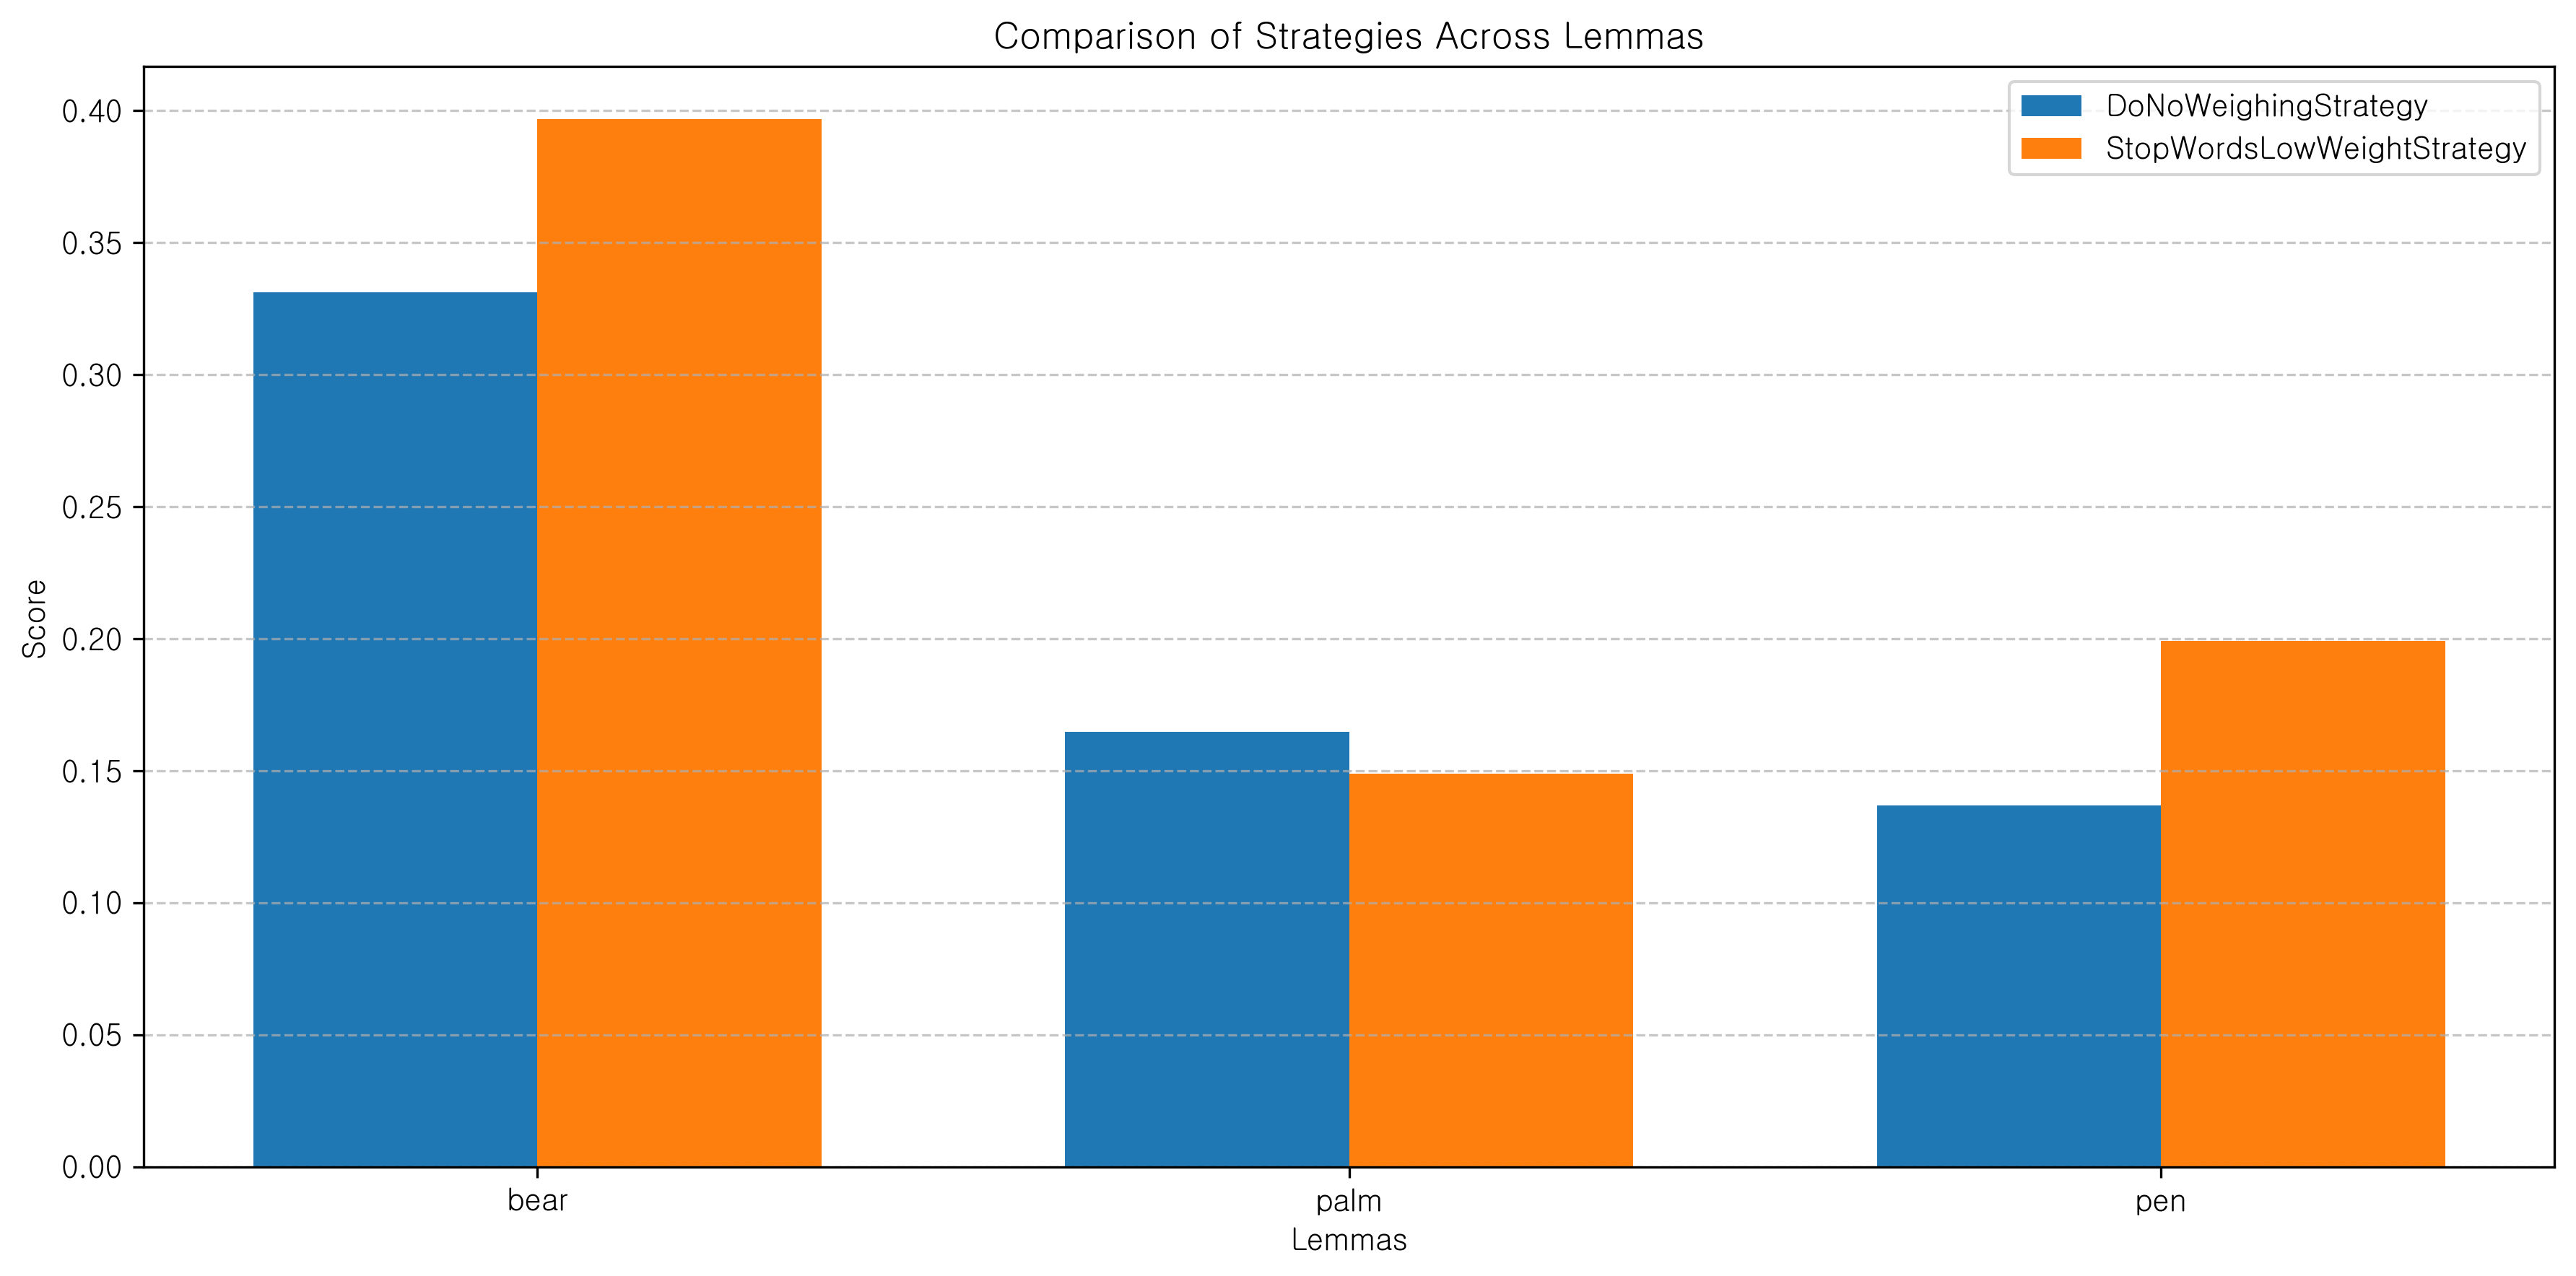

The data file committed next to this chart (first rows):
, target_lemma, token_weighting_strategy, example_text, example_source, score
0, bear, DoNoWeighingStrategy, Bears are carnivoran mammals of the fami…, wikipedia, 0.3313
1, palm, DoNoWeighingStrategy, The Arecaceae (/ˌærəˈkeɪsi.iː, -ˌaɪ/) is…, wikipedia, 0.1647
2, pen, DoNoWeighingStrategy, A ballpoint pen dispenses a viscous oil-…, wikipedia, 0.1371
3, bear, StopWordsLowWeightStrategy, Bears are carnivoran mammals of the fami…, wikipedia, 0.397
4, palm, StopWordsLowWeightStrategy, The Arecaceae (/ˌærəˈkeɪsi.iː, -ˌaɪ/) is…, wikipedia, 0.1489
5, pen, StopWordsLowWeightStrategy, A ballpoint pen dispenses a viscous oil-…, wikipedia, 0.1991
